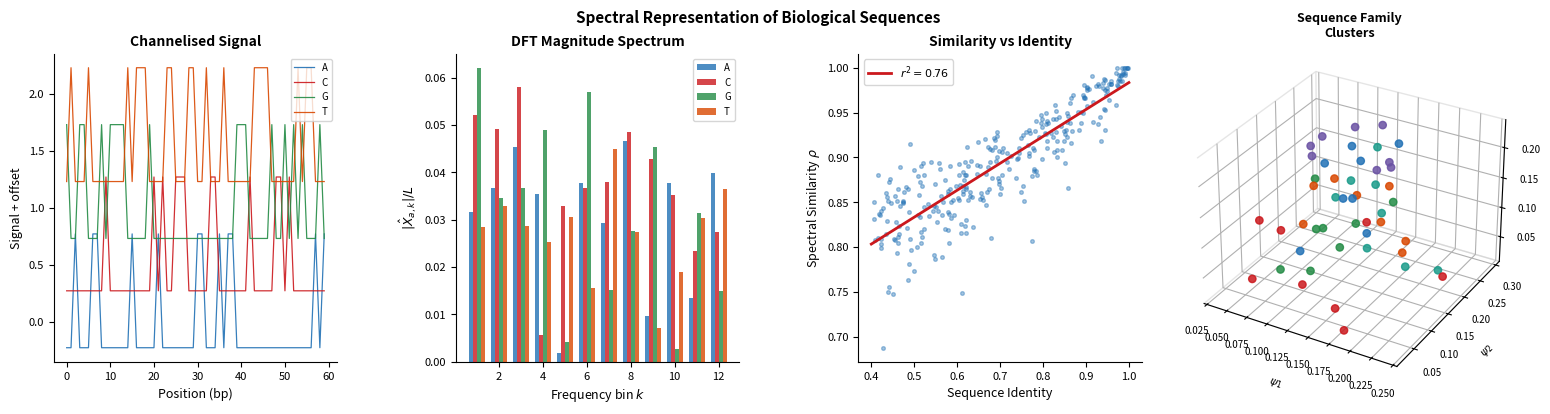
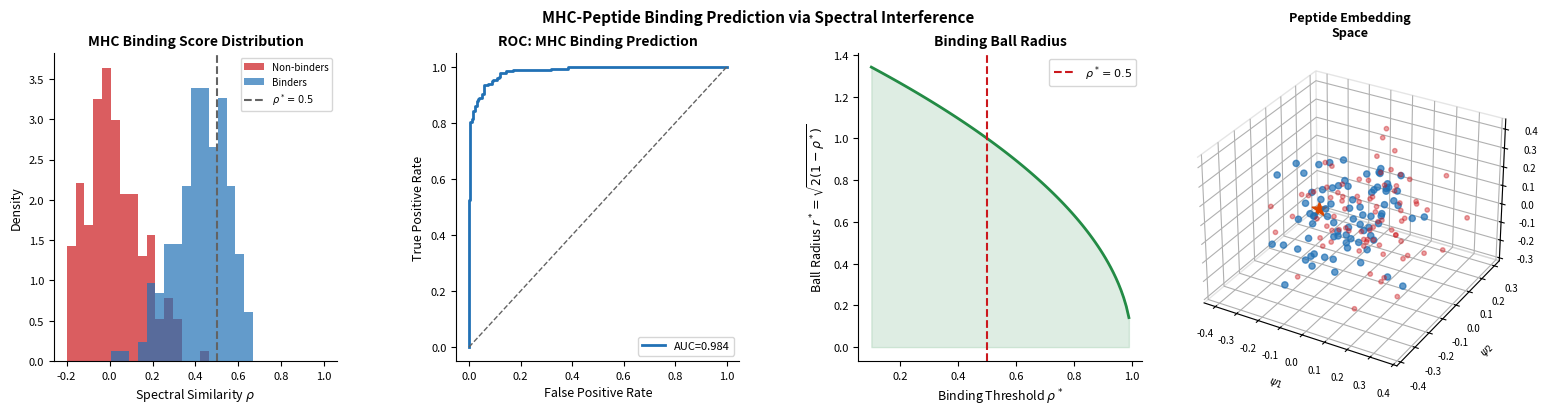
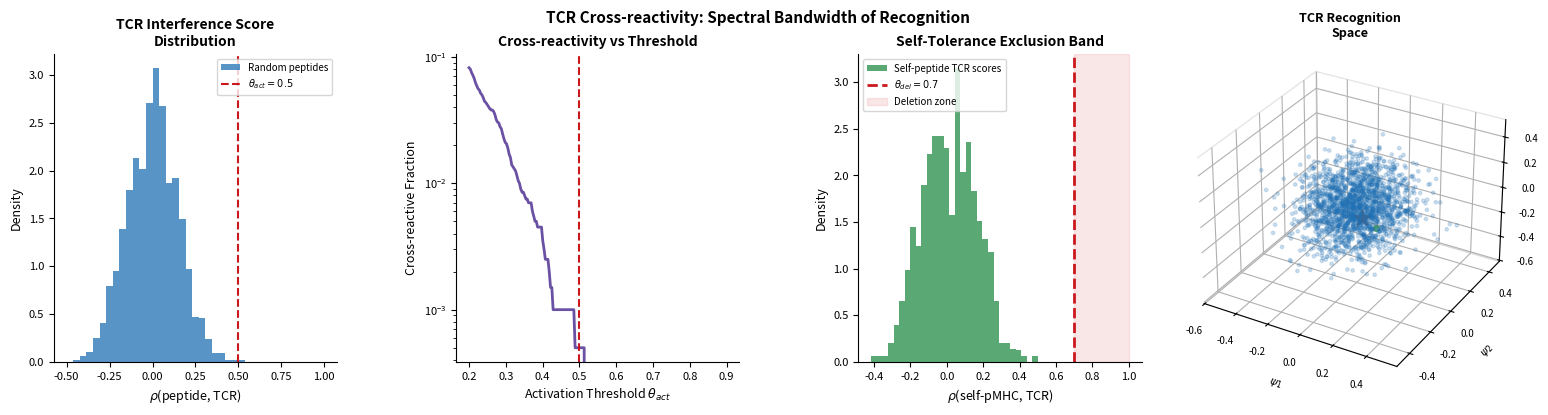
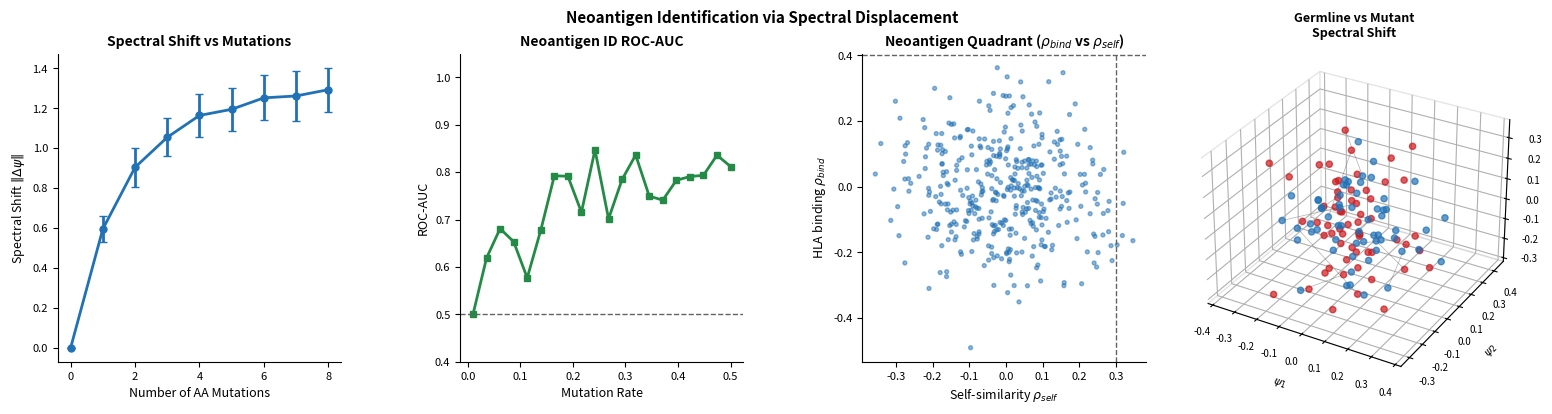
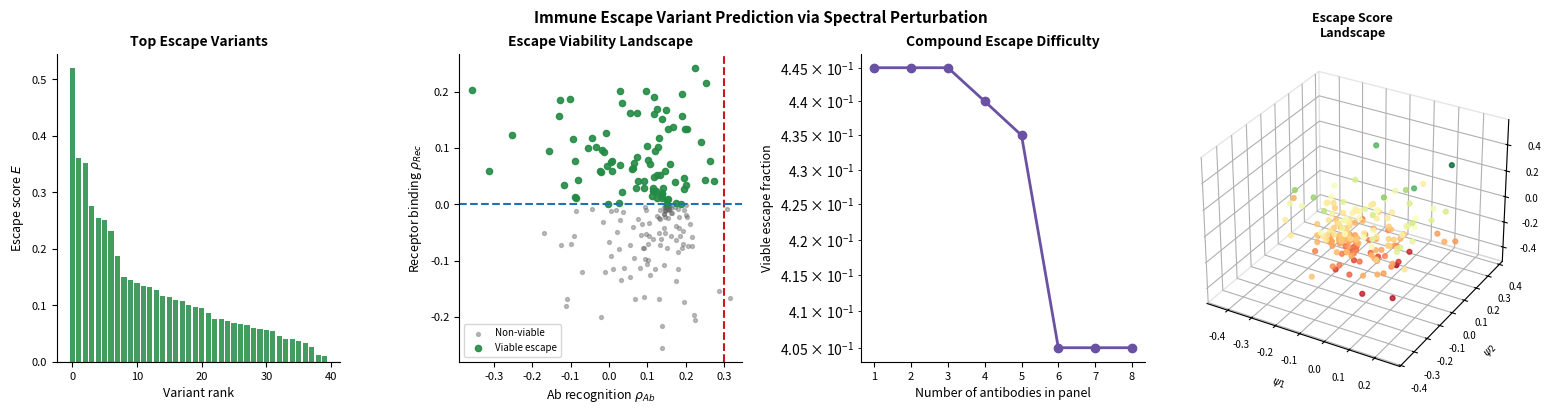
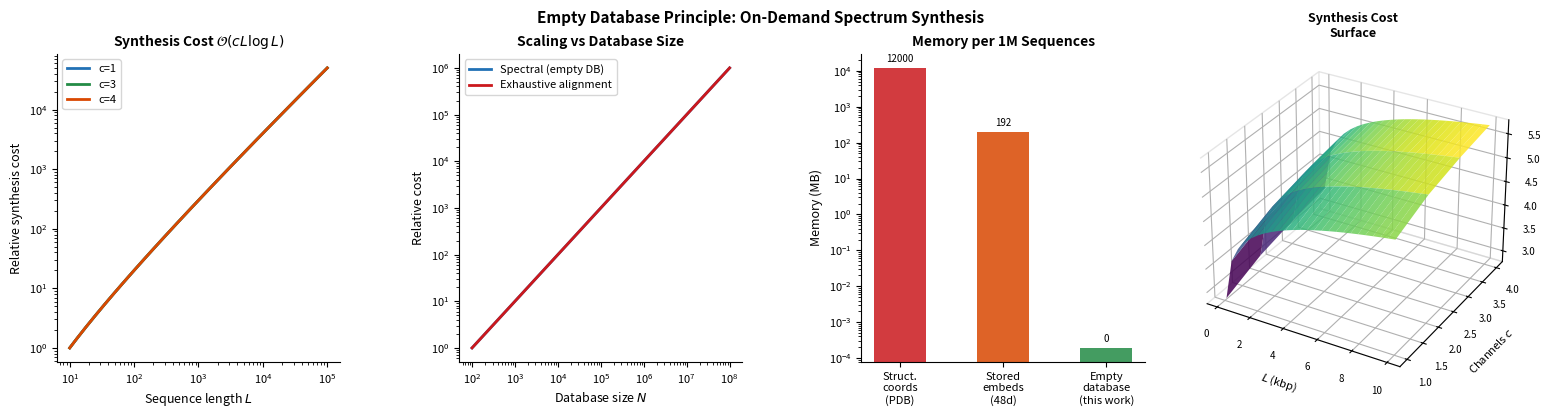

Generate these figures, in order, with matplotlib:
import numpy as np
import matplotlib
matplotlib.use('Agg')
import matplotlib.pyplot as plt
from mpl_toolkits.mplot3d import Axes3D
from scipy import stats
from scipy.integrate import solve_ivp
from pathlib import Path

np.random.seed(42)
rng = np.random.RandomState(42)

ROOT = Path(r'c:\Users\kunda\Documents\health\syndrome\diseases\universal-immunology-primitive')
OUT = ROOT / 'panels'
OUT.mkdir(parents=True, exist_ok=True)

BLUE='#2171B5'; RED='#CB181D'; GREEN='#238B45'; ORANGE='#D94801'
PURPLE='#6A51A3'; TEAL='#1A9B8A'; GRAY='#636363'
COLORS=[BLUE,RED,GREEN,ORANGE,PURPLE,TEAL,GRAY,'#8B4513']

def clean3d(ax):
    ax.xaxis.pane.fill=False; ax.yaxis.pane.fill=False; ax.zaxis.pane.fill=False
    ax.xaxis.pane.set_edgecolor('#CCCCCC'); ax.yaxis.pane.set_edgecolor('#CCCCCC')
    ax.zaxis.pane.set_edgecolor('#CCCCCC'); ax.grid(True, alpha=0.3)

def sax(ax):
    ax.set_facecolor('white'); ax.tick_params(labelsize=8)
    for s in ['top','right']: ax.spines[s].set_visible(False)

def make_fig():
    fig, axes = plt.subplots(1, 3, figsize=(16, 4.4))
    fig.patch.set_facecolor('white')
    plt.subplots_adjust(left=0.06, right=0.74, top=0.88, bottom=0.18, wspace=0.42)
    ax3 = fig.add_axes([0.76, 0.12, 0.22, 0.78], projection='3d')
    ax3.set_facecolor('white')
    return fig, axes, ax3

ALPHA = list('ACGT')
K = 12

def rand_seq(L, r=None):
    r = r or rng
    return ''.join(r.choice(ALPHA, L))

def mutate(seq, mu, r=None):
    r = r or rng
    s = list(seq)
    for i in range(len(s)):
        if r.random() < mu: s[i] = r.choice(ALPHA)
    return ''.join(s)

def channelize(seq):
    L = len(seq)
    X = np.zeros((4, L))
    for i, b in enumerate(seq): X[ALPHA.index(b), i] = 1.0
    X -= X.mean(axis=1, keepdims=True)
    return X

def embed(seq, k=K):
    X = channelize(seq)
    phi = []
    for c in range(4):
        phi.extend(np.abs(np.fft.rfft(X[c])[1:k+1]) / len(seq))
    phi = np.array(phi)
    n = np.linalg.norm(phi)
    return phi/n if n > 1e-10 else phi

def roc(scores_pos, scores_neg):
    all_s = np.concatenate([scores_pos, scores_neg])
    labs = np.concatenate([np.ones(len(scores_pos)), np.zeros(len(scores_neg))])
    idx = np.argsort(-all_s); labs = labs[idx]
    tp = np.cumsum(labs); fp = np.cumsum(1-labs)
    tpr = np.concatenate([[0], tp/tp[-1]]); fpr = np.concatenate([[0], fp/fp[-1]])
    return fpr, tpr, np.trapezoid(tpr, fpr)

# ============================================================
# PANEL 1: Spectral Sequence Representation
# ============================================================
print("Panel 1...")
fig, axes, ax3 = make_fig()

# A: channelised signal (first 60 bp)
seq_ref = rand_seq(200)
X = channelize(seq_ref)
x = np.arange(60)
ch_cols=[BLUE,RED,GREEN,ORANGE]; ch_labs=['A','C','G','T']
for c in range(4):
    axes[0].plot(x, X[c,:60]+c*0.5, color=ch_cols[c], lw=0.9, alpha=0.9, label=ch_labs[c])
axes[0].set_xlabel('Position (bp)',fontsize=9); axes[0].set_ylabel('Signal + offset',fontsize=9)
axes[0].set_title('Channelised Signal',fontsize=10,fontweight='bold')
axes[0].legend(fontsize=7,loc='upper right'); sax(axes[0])

# B: DFT magnitude spectrum
freq_bins = np.arange(1, K+1)
width=0.18
for c in range(4):
    mags = np.abs(np.fft.rfft(X[c])[1:K+1]) / 200
    axes[1].bar(freq_bins + c*width - 0.27, mags, width=width, color=ch_cols[c], alpha=0.8, label=ch_labs[c])
axes[1].set_xlabel('Frequency bin $k$',fontsize=9); axes[1].set_ylabel(r'$|\hat{X}_{a,k}|/L$',fontsize=9)
axes[1].set_title('DFT Magnitude Spectrum',fontsize=10,fontweight='bold')
axes[1].legend(fontsize=7); sax(axes[1])

# C: spectral similarity vs sequence identity
N_pairs = 300
mus_c = rng.uniform(0, 0.6, N_pairs)
sims_c = []
for mu in mus_c:
    s1 = rand_seq(100); s2 = mutate(s1, mu)
    sims_c.append(np.dot(embed(s1), embed(s2)))
seq_id = 1 - mus_c
m,b,r2,_,_ = stats.linregress(seq_id, sims_c)
x_fit = np.linspace(0.4, 1.0, 100)
axes[2].scatter(seq_id, sims_c, c=BLUE, s=7, alpha=0.4)
axes[2].plot(x_fit, m*x_fit+b, color=RED, lw=2, label=f'$r^2={r2**2:.2f}$')
axes[2].set_xlabel('Sequence Identity',fontsize=9); axes[2].set_ylabel(r'Spectral Similarity $\rho$',fontsize=9)
axes[2].set_title('Similarity vs Identity',fontsize=10,fontweight='bold')
axes[2].legend(fontsize=8); sax(axes[2])

# D: 3D family clusters
n_fam=6; n_mem=8
pts=[]; labs=[]
for f in range(n_fam):
    seed=rand_seq(100)
    for _ in range(n_mem):
        e = embed(mutate(seed, 0.10))
        pts.append(e[:3]); labs.append(f)
pts=np.array(pts); labs=np.array(labs)
clean3d(ax3)
for f in range(n_fam):
    m=labs==f; ax3.scatter(pts[m,0],pts[m,1],pts[m,2],c=COLORS[f],s=28,alpha=0.85)
ax3.set_xlabel(r'$\psi_1$',fontsize=8); ax3.set_ylabel(r'$\psi_2$',fontsize=8); ax3.set_zlabel(r'$\psi_3$',fontsize=8)
ax3.set_title('Sequence Family\nClusters',fontsize=9,fontweight='bold'); ax3.tick_params(labelsize=7)

plt.suptitle('Spectral Representation of Biological Sequences',fontsize=11,fontweight='bold',y=0.98)
plt.savefig(str(OUT/'panel1_spectral_representation.png'),dpi=200,bbox_inches='tight',facecolor='white')
plt.close(); print("  done")

# ============================================================
# PANEL 2: MHC Binding Prediction
# ============================================================
print("Panel 2...")
fig, axes, ax3 = make_fig()
d_embed = 4*K  # embedding dimension

# Generate synthetic MHC groove spectrum (fixed direction in R^d)
mhc_spec = rng.randn(d_embed); mhc_spec /= np.linalg.norm(mhc_spec)

# Binders: random unit vectors within angle < 40 deg of MHC spectrum
def sample_near(center, n, sigma=0.25, r=rng):
    pts=[]
    for _ in range(n):
        v = center + r.randn(len(center))*sigma
        pts.append(v/np.linalg.norm(v))
    return np.array(pts)

n_bind=200; n_nonbind=200
binders = sample_near(mhc_spec, n_bind, sigma=0.3)
nonbinders = np.array([r/np.linalg.norm(r) for r in rng.randn(n_nonbind, d_embed)])

rho_bind = binders @ mhc_spec
rho_nonb = nonbinders @ mhc_spec

# A: overlaid histograms
bins=np.linspace(-0.2,1.0,30)
axes[0].hist(rho_nonb, bins=bins, color=RED, alpha=0.7, label='Non-binders', density=True)
axes[0].hist(rho_bind, bins=bins, color=BLUE, alpha=0.7, label='Binders', density=True)
axes[0].axvline(0.5, color=GRAY, ls='--', lw=1.5, label=r'$\rho^*=0.5$')
axes[0].set_xlabel(r'Spectral Similarity $\rho$',fontsize=9); axes[0].set_ylabel('Density',fontsize=9)
axes[0].set_title('MHC Binding Score Distribution',fontsize=10,fontweight='bold')
axes[0].legend(fontsize=7); sax(axes[0])

# B: ROC curve
fpr, tpr, auc = roc(rho_bind, rho_nonb)
axes[1].plot(fpr, tpr, color=BLUE, lw=2, label=f'AUC={auc:.3f}')
axes[1].plot([0,1],[0,1], color=GRAY, ls='--', lw=1)
axes[1].set_xlabel('False Positive Rate',fontsize=9); axes[1].set_ylabel('True Positive Rate',fontsize=9)
axes[1].set_title('ROC: MHC Binding Prediction',fontsize=10,fontweight='bold')
axes[1].legend(fontsize=8); sax(axes[1])

# C: binding ball radius r* = sqrt(2*(1-rho*)) vs rho*
rho_star = np.linspace(0.1, 0.99, 100)
r_star = np.sqrt(2*(1-rho_star))
axes[2].plot(rho_star, r_star, color=GREEN, lw=2)
axes[2].fill_between(rho_star, r_star, alpha=0.15, color=GREEN)
axes[2].axvline(0.5, color=RED, ls='--', lw=1.5, label=r'$\rho^*=0.5$')
axes[2].set_xlabel(r'Binding Threshold $\rho^*$',fontsize=9); axes[2].set_ylabel(r'Ball Radius $r^*=\sqrt{2(1-\rho^*)}$',fontsize=9)
axes[2].set_title('Binding Ball Radius',fontsize=10,fontweight='bold')
axes[2].legend(fontsize=8); sax(axes[2])

# D: 3D scatter binders vs non-binders
clean3d(ax3)
ax3.scatter(binders[:80,0],binders[:80,1],binders[:80,2],c=BLUE,s=20,alpha=0.7,label='Binders')
ax3.scatter(nonbinders[:80,0],nonbinders[:80,1],nonbinders[:80,2],c=RED,s=10,alpha=0.4,label='Non-binders')
ax3.scatter([mhc_spec[0]],[mhc_spec[1]],[mhc_spec[2]],c=ORANGE,s=120,marker='*',zorder=10)
ax3.set_xlabel(r'$\psi_1$',fontsize=8); ax3.set_ylabel(r'$\psi_2$',fontsize=8); ax3.set_zlabel(r'$\psi_3$',fontsize=8)
ax3.set_title('Peptide Embedding\nSpace',fontsize=9,fontweight='bold'); ax3.tick_params(labelsize=7)
clean3d(ax3)

plt.suptitle('MHC-Peptide Binding Prediction via Spectral Interference',fontsize=11,fontweight='bold',y=0.98)
plt.savefig(str(OUT/'panel2_mhc_binding.png'),dpi=200,bbox_inches='tight',facecolor='white')
plt.close(); print("  done")

# ============================================================
# PANEL 3: TCR Cross-reactivity
# ============================================================
print("Panel 3...")
fig, axes, ax3 = make_fig()

# TCR spectrum: fixed direction
tcr_spec = rng.randn(d_embed); tcr_spec /= np.linalg.norm(tcr_spec)

# Self-peptidome: 500 random self-peptides, compute spectra
n_self = 500
self_specs = np.array([r/np.linalg.norm(r) for r in rng.randn(n_self, d_embed)])
rho_self_tcr = self_specs @ tcr_spec

# Random foreign peptides
n_foreign = 2000
foreign_specs = np.array([r/np.linalg.norm(r) for r in rng.randn(n_foreign, d_embed)])
rho_foreign_tcr = foreign_specs @ tcr_spec

# A: distribution of rho(random_peptide, TCR)
thresholds = np.linspace(0.2, 0.9, 200)
bins2 = np.linspace(-0.5, 1.0, 40)
axes[0].hist(rho_foreign_tcr, bins=bins2, color=BLUE, alpha=0.75, density=True, label='Random peptides')
axes[0].axvline(0.5, color=RED, ls='--', lw=1.5, label=r'$\theta_{act}=0.5$')
cross_frac = np.mean(rho_foreign_tcr > 0.5)
axes[0].set_xlabel(r'$\rho$(peptide, TCR)',fontsize=9); axes[0].set_ylabel('Density',fontsize=9)
axes[0].set_title('TCR Interference Score\nDistribution',fontsize=10,fontweight='bold')
axes[0].legend(fontsize=7); sax(axes[0])

# B: cross-reactive fraction vs threshold
cross_fracs = [np.mean(rho_foreign_tcr > th) for th in thresholds]
axes[1].semilogy(thresholds, cross_fracs, color=PURPLE, lw=2)
axes[1].axvline(0.5, color=RED, ls='--', lw=1.5)
axes[1].set_xlabel(r'Activation Threshold $\theta_{act}$',fontsize=9)
axes[1].set_ylabel('Cross-reactive Fraction',fontsize=9)
axes[1].set_title('Cross-reactivity vs Threshold',fontsize=10,fontweight='bold'); sax(axes[1])

# C: self-tolerance band (rho_self distribution with deletion threshold)
axes[2].hist(rho_self_tcr, bins=30, color=GREEN, alpha=0.75, density=True, label='Self-peptide TCR scores')
theta_del = 0.7
axes[2].axvline(theta_del, color=RED, ls='--', lw=2, label=r'$\theta_{del}=0.7$')
axes[2].axvspan(theta_del, 1.0, color=RED, alpha=0.1, label='Deletion zone')
axes[2].set_xlabel(r'$\rho$(self-pMHC, TCR)',fontsize=9); axes[2].set_ylabel('Density',fontsize=9)
axes[2].set_title('Self-Tolerance Exclusion Band',fontsize=10,fontweight='bold')
axes[2].legend(fontsize=7); sax(axes[2])

# D: 3D scatter — foreign peptides (blue), self-excluded (red), cross-reactive (green)
clean3d(ax3)
cr_mask = rho_foreign_tcr > 0.5
ax3.scatter(foreign_specs[~cr_mask,:3][:,0],foreign_specs[~cr_mask,:3][:,1],foreign_specs[~cr_mask,:3][:,2],
            c=BLUE,s=6,alpha=0.2)
ax3.scatter(foreign_specs[cr_mask,:3][:,0],foreign_specs[cr_mask,:3][:,1],foreign_specs[cr_mask,:3][:,2],
            c=GREEN,s=18,alpha=0.7,label='Cross-reactive')
ax3.scatter([tcr_spec[0]],[tcr_spec[1]],[tcr_spec[2]],c=ORANGE,s=150,marker='*',zorder=10)
ax3.set_xlabel(r'$\psi_1$',fontsize=8); ax3.set_ylabel(r'$\psi_2$',fontsize=8); ax3.set_zlabel(r'$\psi_3$',fontsize=8)
ax3.set_title('TCR Recognition\nSpace',fontsize=9,fontweight='bold'); ax3.tick_params(labelsize=7)
clean3d(ax3)

plt.suptitle('TCR Cross-reactivity: Spectral Bandwidth of Recognition',fontsize=11,fontweight='bold',y=0.98)
plt.savefig(str(OUT/'panel3_tcr_crossreactivity.png'),dpi=200,bbox_inches='tight',facecolor='white')
plt.close(); print("  done")

# ============================================================
# PANEL 4: Neoantigen Identification
# ============================================================
print("Panel 4...")
fig, axes, ax3 = make_fig()

# Generate germline peptides (base spectral positions)
n_peptides = 300
wt_specs = np.array([r/np.linalg.norm(r) for r in rng.randn(n_peptides, d_embed)])

# HLA spectrum and self-peptidome spectrum centroid
hla_spec = rng.randn(d_embed); hla_spec /= np.linalg.norm(hla_spec)
self_centroid = wt_specs.mean(axis=0); self_centroid /= np.linalg.norm(self_centroid)

# Mutate peptides at various rates to simulate somatic mutations
n_muts_range = np.arange(0, 9)
shift_mean = []; shift_std = []
for n_mut in n_muts_range:
    shifts = []
    for wt in wt_specs[:50]:
        delta = rng.randn(d_embed) * 0.1 * n_mut
        mut = wt + delta; mut /= np.linalg.norm(mut)
        shifts.append(np.linalg.norm(mut - wt))
    shift_mean.append(np.mean(shifts)); shift_std.append(np.std(shifts))

# A: spectral shift vs number of mutations
axes[0].errorbar(n_muts_range, shift_mean, yerr=shift_std, color=BLUE, lw=2, marker='o', ms=5, capsize=3)
axes[0].set_xlabel('Number of AA Mutations',fontsize=9); axes[0].set_ylabel(r'Spectral Shift $\|\Delta\psi\|$',fontsize=9)
axes[0].set_title('Spectral Shift vs Mutations',fontsize=10,fontweight='bold'); sax(axes[0])

# B: neoantigen ROC-AUC vs mutation rate
mut_rates = np.linspace(0.01, 0.5, 20)
aucs = []
for mu_rate in mut_rates:
    n_test = 100
    wt_s = np.array([r/np.linalg.norm(r) for r in rng.randn(n_test, d_embed)])
    mut_s = []
    for w in wt_s:
        delta = rng.randn(d_embed) * mu_rate * 2
        m = w + delta; m /= np.linalg.norm(m); mut_s.append(m)
    mut_s = np.array(mut_s)
    # Neoantigen score: rho_bind - rho_self
    rho_b_wt = wt_s @ hla_spec
    rho_b_mut = mut_s @ hla_spec
    rho_s_wt = wt_s @ self_centroid
    rho_s_mut = mut_s @ self_centroid
    scores = rho_b_mut - rho_s_mut
    # True neoantigens: high rho_bind AND low rho_self (vs wildtype)
    true_neo = (rho_b_mut > rho_b_wt + 0.05) | (rho_s_mut < rho_s_wt - 0.05)
    if true_neo.sum() > 5 and (~true_neo).sum() > 5:
        _, _, a = roc(scores[true_neo], scores[~true_neo])
        aucs.append(a)
    else:
        aucs.append(0.5)
axes[1].plot(mut_rates, aucs, color=GREEN, lw=2, marker='s', ms=4)
axes[1].axhline(0.5, color=GRAY, ls='--', lw=1)
axes[1].set_xlabel('Mutation Rate',fontsize=9); axes[1].set_ylabel('ROC-AUC',fontsize=9)
axes[1].set_title('Neoantigen ID ROC-AUC',fontsize=10,fontweight='bold'); sax(axes[1])
axes[1].set_ylim(0.4, 1.05)

# C: rho_bind vs rho_self scatter (4 quadrants)
n_sc=400
specs_sc = np.array([r/np.linalg.norm(r) for r in rng.randn(n_sc, d_embed)])
rho_b_sc = specs_sc @ hla_spec
rho_s_sc = specs_sc @ self_centroid
# colour by neoantigen status
is_neo = (rho_b_sc > 0.4) & (rho_s_sc < 0.3)
col_sc = np.where(is_neo, RED, BLUE)
axes[2].scatter(rho_s_sc, rho_b_sc, c=col_sc, s=8, alpha=0.5)
axes[2].axhline(0.4, color=GRAY, ls='--', lw=1)
axes[2].axvline(0.3, color=GRAY, ls='--', lw=1)
axes[2].set_xlabel(r'Self-similarity $\rho_{self}$',fontsize=9)
axes[2].set_ylabel(r'HLA binding $\rho_{bind}$',fontsize=9)
axes[2].set_title(r'Neoantigen Quadrant ($\rho_{bind}$ vs $\rho_{self}$)',fontsize=10,fontweight='bold')
sax(axes[2])

# D: 3D — wildtype vs mutant peptide spectra
clean3d(ax3)
n_3d=60
wt_3d = np.array([r/np.linalg.norm(r) for r in rng.randn(n_3d, d_embed)])
mut_3d = []
for w in wt_3d:
    delta = rng.randn(d_embed)*0.4; m=w+delta; m/=np.linalg.norm(m); mut_3d.append(m)
mut_3d=np.array(mut_3d)
ax3.scatter(wt_3d[:,0],wt_3d[:,1],wt_3d[:,2],c=BLUE,s=20,alpha=0.7,label='Germline')
ax3.scatter(mut_3d[:,0],mut_3d[:,1],mut_3d[:,2],c=RED,s=20,alpha=0.7,label='Mutant')
for i in range(0,n_3d,6):
    ax3.plot([wt_3d[i,0],mut_3d[i,0]],[wt_3d[i,1],mut_3d[i,1]],[wt_3d[i,2],mut_3d[i,2]],
             color=GRAY,lw=0.5,alpha=0.5)
ax3.set_xlabel(r'$\psi_1$',fontsize=8); ax3.set_ylabel(r'$\psi_2$',fontsize=8); ax3.set_zlabel(r'$\psi_3$',fontsize=8)
ax3.set_title('Germline vs Mutant\nSpectral Shift',fontsize=9,fontweight='bold'); ax3.tick_params(labelsize=7)
clean3d(ax3)

plt.suptitle('Neoantigen Identification via Spectral Displacement',fontsize=11,fontweight='bold',y=0.98)
plt.savefig(str(OUT/'panel4_neoantigen.png'),dpi=200,bbox_inches='tight',facecolor='white')
plt.close(); print("  done")

# ============================================================
# PANEL 5: Immune Escape Prediction
# ============================================================
print("Panel 5...")
fig, axes, ax3 = make_fig()

# Base viral surface protein spectrum
viral_spec = rng.randn(d_embed); viral_spec /= np.linalg.norm(viral_spec)
ab_spec = rng.randn(d_embed); ab_spec /= np.linalg.norm(ab_spec)
rec_spec = rng.randn(d_embed); rec_spec /= np.linalg.norm(rec_spec)
w_fit = 0.8  # fitness weight

# Enumerate single-AA substitutions via random perturbations
n_variants = 200
variants = []
for _ in range(n_variants):
    delta = rng.randn(d_embed) * rng.exponential(0.25)
    v = viral_spec + delta; v /= np.linalg.norm(v)
    variants.append(v)
variants = np.array(variants)

rho_ab_var = variants @ ab_spec
rho_rec_var = variants @ rec_spec
escape_score = -rho_ab_var + w_fit * rho_rec_var

# A: top escape scores bar chart
top_idx = np.argsort(escape_score)[-40:][::-1]
top_esc = escape_score[top_idx]
col_e = [GREEN if e > 0 else GRAY for e in top_esc]
axes[0].bar(np.arange(40), top_esc, color=col_e, alpha=0.85)
axes[0].axhline(0, color=GRAY, ls='-', lw=0.8)
axes[0].set_xlabel('Variant rank',fontsize=9); axes[0].set_ylabel('Escape score $E$',fontsize=9)
axes[0].set_title('Top Escape Variants',fontsize=10,fontweight='bold'); sax(axes[0])

# B: rho_bind vs rho_escape (viable escape region)
theta_neut=0.3; theta_bind=0.0
viable = (rho_ab_var < theta_neut) & (rho_rec_var > theta_bind)
axes[1].scatter(rho_ab_var[~viable], rho_rec_var[~viable], c=GRAY, s=8, alpha=0.4, label='Non-viable')
axes[1].scatter(rho_ab_var[viable], rho_rec_var[viable], c=GREEN, s=20, alpha=0.9, label='Viable escape')
axes[1].axvline(theta_neut, color=RED, ls='--', lw=1.5)
axes[1].axhline(theta_bind, color=BLUE, ls='--', lw=1.5)
axes[1].set_xlabel(r'Ab recognition $\rho_{Ab}$',fontsize=9); axes[1].set_ylabel(r'Receptor binding $\rho_{Rec}$',fontsize=9)
axes[1].set_title('Escape Viability Landscape',fontsize=10,fontweight='bold')
axes[1].legend(fontsize=7); sax(axes[1])

# C: compound escape — viable fraction vs antibody panel size
ab_counts = np.arange(1, 9)
ab_specs_panel = [rng.randn(d_embed) for _ in range(8)]
for s in ab_specs_panel: s /= np.linalg.norm(s)
viable_fracs = []
for n_ab in ab_counts:
    rho_all_abs = np.array([variants @ ab_specs_panel[i] for i in range(n_ab)])
    max_rho_ab = rho_all_abs.max(axis=0)
    v = (max_rho_ab < theta_neut) & (rho_rec_var > theta_bind)
    viable_fracs.append(v.mean())
axes[2].semilogy(ab_counts, np.maximum(viable_fracs, 1e-4), color=PURPLE, lw=2, marker='o', ms=6)
axes[2].set_xlabel('Number of antibodies in panel',fontsize=9)
axes[2].set_ylabel('Viable escape fraction',fontsize=9)
axes[2].set_title('Compound Escape Difficulty',fontsize=10,fontweight='bold'); sax(axes[2])

# D: 3D escape landscape (first 2 dims of variant space vs escape score)
clean3d(ax3)
sc = ax3.scatter(variants[:,0], variants[:,1], escape_score,
                 c=escape_score, cmap='RdYlGn', s=12, alpha=0.8)
ax3.set_xlabel(r'$\psi_1$',fontsize=8); ax3.set_ylabel(r'$\psi_2$',fontsize=8)
ax3.set_zlabel('Escape score $E$',fontsize=8)
ax3.set_title('Escape Score\nLandscape',fontsize=9,fontweight='bold'); ax3.tick_params(labelsize=7)
clean3d(ax3)

plt.suptitle('Immune Escape Variant Prediction via Spectral Perturbation',fontsize=11,fontweight='bold',y=0.98)
plt.savefig(str(OUT/'panel5_escape_prediction.png'),dpi=200,bbox_inches='tight',facecolor='white')
plt.close(); print("  done")

# ============================================================
# PANEL 6: Empty Database Performance
# ============================================================
print("Panel 6...")
fig, axes, ax3 = make_fig()

# A: synthesis time (O(c*L*log L)) vs L
L_vals = np.logspace(1, 5, 30).astype(int)
c_vals_plot = [1, 3, 4]
for c_p, col, lab in zip(c_vals_plot, [BLUE,GREEN,ORANGE], ['c=1','c=3','c=4']):
    t_synth = c_p * L_vals * np.log2(L_vals)
    axes[0].loglog(L_vals, t_synth / t_synth[0], color=col, lw=2, label=lab)
axes[0].set_xlabel('Sequence length $L$',fontsize=9); axes[0].set_ylabel('Relative synthesis cost',fontsize=9)
axes[0].set_title(r'Synthesis Cost $\mathcal{O}(cL\log L)$',fontsize=10,fontweight='bold')
axes[0].legend(fontsize=8); sax(axes[0])

# B: pipeline time vs database size N
N_vals = np.logspace(2, 8, 30)
d_dim = 48
t_pipeline = N_vals * d_dim  # O(N*d) dot products
t_stored = N_vals * d_dim * 4  # stored embeddings lookup (same complexity, different constant)
t_exhaustive = N_vals * 200 * 200  # O(N*m*n) alignment
axes[1].loglog(N_vals, t_pipeline/t_pipeline[0], color=BLUE, lw=2, label='Spectral (empty DB)')
axes[1].loglog(N_vals, t_exhaustive/t_exhaustive[0], color=RED, lw=2, label='Exhaustive alignment')
axes[1].set_xlabel('Database size $N$',fontsize=9); axes[1].set_ylabel('Relative cost',fontsize=9)
axes[1].set_title('Scaling vs Database Size',fontsize=10,fontweight='bold')
axes[1].legend(fontsize=8); sax(axes[1])

# C: memory usage comparison
categories = ['Struct.\ncoords\n(PDB)', 'Stored\nembeds\n(48d)', 'Empty\ndatabase\n(this work)']
N_ref = 1e6  # 1M sequences
mem_bytes = [N_ref * 1000 * 3 * 4,  # PDB: ~1000 atoms * xyz * float32
             N_ref * 48 * 4,         # embeddings: 48 floats
             1 * 48 * 4]             # empty: just 1 working embedding
mem_MB = np.array(mem_bytes) / 1e6
col_mem = [RED, ORANGE, GREEN]
bars = axes[2].bar(categories, mem_MB, color=col_mem, alpha=0.85, width=0.5)
axes[2].set_yscale('log')
axes[2].set_ylabel('Memory (MB)',fontsize=9)
axes[2].set_title(f'Memory per {int(N_ref/1e6)}M Sequences',fontsize=10,fontweight='bold')
for bar, v in zip(bars, mem_MB):
    axes[2].text(bar.get_x()+bar.get_width()/2, v*1.5, f'{v:.0f}', ha='center', fontsize=7)
sax(axes[2])

# D: 3D surface — synthesis cost as function of L and c
L_3d = np.linspace(100, 10000, 25)
c_3d = np.array([1, 2, 3, 4])
LL, CC = np.meshgrid(L_3d, c_3d)
TT = CC * LL * np.log2(LL)
clean3d(ax3)
surf = ax3.plot_surface(LL/1000, CC, np.log10(TT), cmap='viridis', alpha=0.85)
ax3.set_xlabel('$L$ (kbp)',fontsize=8); ax3.set_ylabel('Channels $c$',fontsize=8)
ax3.set_zlabel(r'$\log_{10}$(cost)',fontsize=8)
ax3.set_title('Synthesis Cost\nSurface',fontsize=9,fontweight='bold'); ax3.tick_params(labelsize=7)
clean3d(ax3)

plt.suptitle('Empty Database Principle: On-Demand Spectrum Synthesis',fontsize=11,fontweight='bold',y=0.98)
plt.savefig(str(OUT/'panel6_empty_database.png'),dpi=200,bbox_inches='tight',facecolor='white')
plt.close(); print("  done")

print("All panels generated in:", str(OUT))
